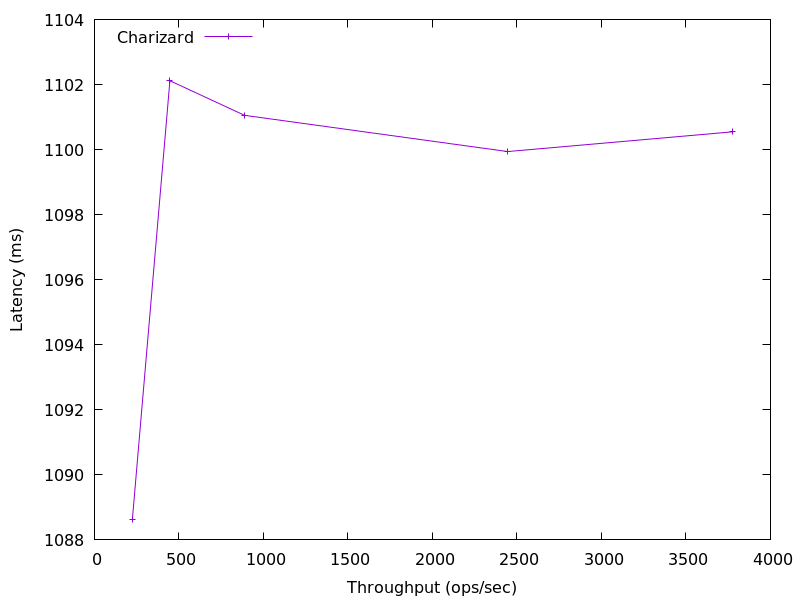

Values plotted in this chart, from the file beside it:
3773.3055674137095, 1100.5452288
2444, 1100
888.2, 1101
446.3, 1102
224.2, 1089
